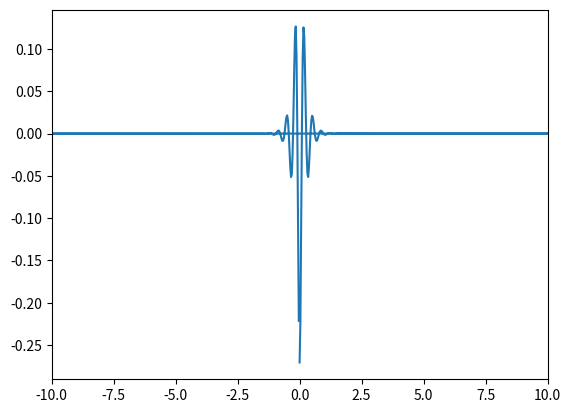

Source code (Python):
# -*- coding: utf-8 -*-
"""
Created on Wed Jun  7 11:13:54 2023

@author: Avanish Meedimale
"""

import numpy as np
import matplotlib.pyplot as pl

#We want to compute the Inverse Fourier transform B(a)/D(a)

#Discretize time t
t0=-100.
dt=0.001
t=np.arange(t0,-t0,dt)
#Define function
U=1
rho = 1000
mu=0.01
g=9.81
alpha = 0.27
T = (alpha * rho * U **4)/g
D = t - g / U ** 2 - (T * t ** 2) / (rho * U ** 2) - 1j * mu
B= ((rho * U ** 2)*np.exp(-U**4*t**2/(20*g**2)))/(40*g**2/U*4)**(1/2)
f=1000*B/D

#Compute Fourier transform by numpy's FFT function
g=np.fft.ifft(f)
#frequency normalization factor is 2*np.pi/dt
w = np.fft.fftfreq(f.size)*2*np.pi/dt


#In order to get a discretisation of the continuous Fourier transform
#we need to multiply g by a phase factor
g*=dt*np.exp(complex(0,1)*w*t0)/(np.sqrt(2*np.pi))

#Plot Result
pl.plot(w,g)
pl.gca().set_xlim(-10,10)
pl.show()
pl.close()
